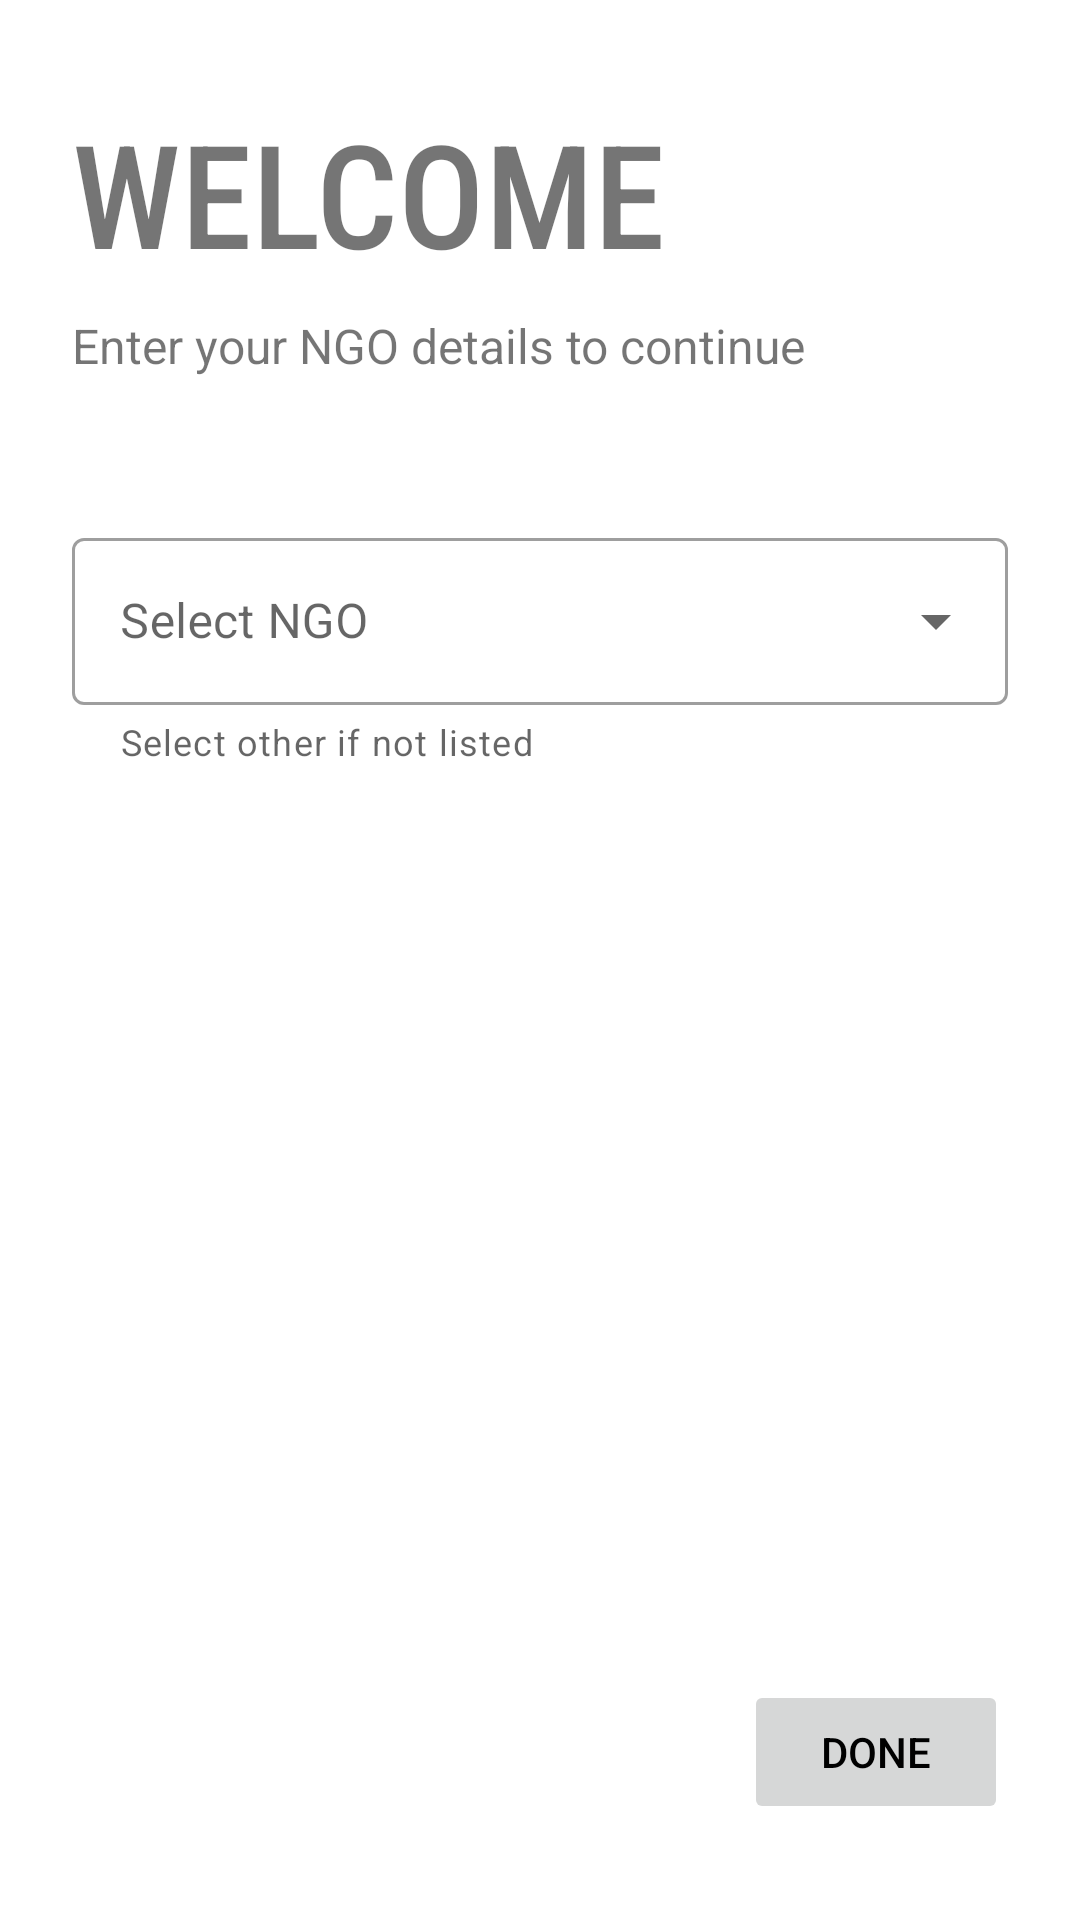

Produce the Android XML layout that renders to this screen, including the resource entries it uses.
<!-- AndroidManifest.xml: application theme Theme.DisasterAlertApp -->
<!-- res/layout/ngo_registration_details_fragment.xml -->
<?xml version="1.0" encoding="utf-8"?>
<ScrollView xmlns:android="http://schemas.android.com/apk/res/android"
    xmlns:app="http://schemas.android.com/apk/res-auto"
    xmlns:tools="http://schemas.android.com/tools"
    android:layout_width="match_parent"
    android:layout_height="match_parent"
    android:fillViewport="true"
    tools:context=".login.ui.registration.ngo.NgoRegistrationDetailsFragment"
    tools:ignore="HardcodedText">

    <LinearLayout
        android:layout_width="match_parent"
        android:layout_height="wrap_content"
        android:clickable="true"
        android:focusable="true"
        android:focusableInTouchMode="true"
        android:orientation="vertical"
        android:paddingHorizontal="24dp">

        <TextView
            android:id="@+id/welcome_txt"
            android:layout_width="wrap_content"
            android:layout_height="wrap_content"
            android:layout_marginTop="32dp"
            android:fontFamily="sans-serif-condensed-medium"
            android:text="Welcome"
            android:textAllCaps="true"
            android:textSize="48sp" />

        <TextView
            android:id="@+id/description_txt"
            android:layout_width="wrap_content"
            android:layout_height="wrap_content"
            android:layout_marginTop="8dp"
            android:text="Enter your NGO details to continue"
            android:textSize="16sp" />

        <com.google.android.material.textfield.TextInputLayout
            android:id="@+id/select_ngo"
            style="@style/Widget.MaterialComponents.TextInputLayout.OutlinedBox.ExposedDropdownMenu"
            android:layout_width="match_parent"
            android:layout_height="wrap_content"
            android:layout_marginTop="48dp"
            android:hint="Select NGO"
            app:helperText="Select other if not listed"
            app:helperTextEnabled="true">

            <AutoCompleteTextView
                android:layout_width="match_parent"
                android:layout_height="wrap_content"
                android:inputType="none"
                android:textColorHint="#78909C"
                tools:ignore="LabelFor" />
        </com.google.android.material.textfield.TextInputLayout>

        <com.jacob.disasteralertapp.login.ui.registration.ngo.NgoRegistrationDetailsNewNgo
            android:id="@+id/new_ngo_details_section"
            android:layout_width="match_parent"
            android:layout_height="wrap_content"
            android:layout_marginTop="32dp"
            android:visibility="gone" />

        <Space
            android:layout_width="wrap_content"
            android:layout_height="0dp"
            android:layout_weight="1" />

        <Button
            android:id="@+id/doneBtn"
            android:layout_width="wrap_content"
            android:layout_height="wrap_content"
            android:layout_gravity="end"
            android:layout_marginTop="64dp"
            android:layout_marginBottom="32dp"
            android:enabled="false"
            android:text="Done"
            app:icon="@drawable/ic_continue"
            app:iconGravity="end" />
    </LinearLayout>
</ScrollView>
<!-- resources referenced by this layout -->
<resources>
  <style name="Theme.DisasterAlertApp" parent="Theme.MaterialComponents.DayNight.NoActionBar">
          
          <item name="colorPrimary">@color/purple_500</item>
          <item name="colorPrimaryVariant">@color/purple_700</item>
          <item name="colorOnPrimary">@color/white</item>
          
          <item name="colorSecondary">@color/teal_200</item>
          <item name="colorSecondaryVariant">@color/teal_700</item>
          <item name="colorOnSecondary">@color/black</item>
          
          <item name="android:statusBarColor">?attr/colorPrimaryVariant</item>
          
          <item name="android:textColorPrimary">@color/black</item>
      </style>
  <color name="purple_500">#FF6200EE</color>
  <color name="purple_700">#FF3700B3</color>
  <color name="white">#FFFFFFFF</color>
  <color name="teal_200">#FF03DAC5</color>
  <color name="teal_700">#FF018786</color>
  <color name="black">#FF000000</color>
</resources>
